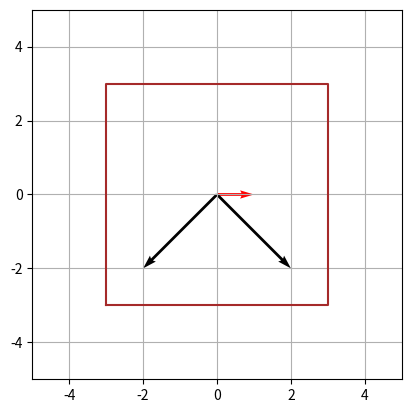

Here is the Python script that generated this plot:
# -*- coding: utf-8 -*-

import numpy as np
import matplotlib.pyplot as plt
import matplotlib.patches as patches

def rotZ(th):
    return np.array([
        [ np.cos(th), np.sin(th), 0.0],
        [-np.sin(th), np.cos(th), 0.0],
        [          0,          0, 1.0]
        ])

def tr(x,y):
    return np.array([
        [        1.0,          0,   x],
        [          0,        1.0,   y],
        [          0,          0, 1.0]
        ])

def scale(x,y):
    return np.array([
        [x,0,0],
        [0,y,0],
        [0,0,1]
        ])

def drawCircle(ax, x, y, r, color='black'):
    ax.add_patch(patches.Circle((x,y), radius=r, fill=False, color=color))
        
def drawLine(ax,x0,y0,x1,y1,color='blue'):
    ax.plot(np.array([x0,x1]),np.array([y0,y1]),color=color)

def drawBox(ax,w,h, x0=0, y0=0,color='brown'):
    x = [x0, x0 + w, x0 + w, x0, x0]
    y = [y0, y0, y0 + h, y0 + h, y0]
    ax.plot(x,y,color=color)
    

def drawPolyline(ax,poly,color='blue'):
    poly = poly.T
    poly = np.vstack((poly,poly[0,:]))
    for i in range(poly.shape[0]-1):
        drawLine(ax,poly[i,0],poly[i,1],poly[i+1,0],poly[i+1,1],color=color)



def plot_vector(ax, vec, color='r'):
    ax.quiver(0, 0, vec[0, 0], vec[1, 0], angles='xy', scale_units='xy', scale=1, color=color)

def draw_vectors(ax, mat):
    if mat.shape[0] != 3:
        raise ValueError("matrix must be (3, N)")
    N = mat.shape[1]
    X = np.zeros((1,N))
    Y = np.zeros((1,N))
    U = mat[0]  # x(N,)
    V = mat[1]  # y(N,)
    ax.quiver(X, Y, U, V, angles='xy', scale_units='xy', scale=1)


class BaseCord:
    def __init__(self, max_disp):
        self.n = np.array([[1,0,1]]).transpose()
        self.scale = 1.0
        # self.cont_size = 1.7
        # self.CONT_PITCH = self.cont_size * 1.3
        self.disp_width = 0
        self.disp_height = 2
        self.max_disp = max_disp
        
        self.cont = [] # np.shape()
        #self.cx = np.array([[1,0,1]]).transpose()
        
    def add(self,cont):
        self.cont.append(cont)
    
#    def mani(self,func):
#        for c in self
    
    def put(self,width):
        if width > self.max_disp[0]:
            self.scale = self.max_disp[0] / width
            print(self.scale)
        self.testv = self.testv * scale(self.scale,self.scale)
        print(self.testv)
        
    def disp(self,ax):
        for c in self.cont:
            draw_vectors(ax,c)
            #plot_vector(ax, c)
            
ww,hh = 6,6
bc = BaseCord((ww,hh))

fig, ax = plt.subplots()

# unit vector
plot_vector(ax, bc.n)

#ax.plot([0,bc.disp_width],[0,0])
#disp area

drawBox(ax, ww, hh, -ww/2.0,-hh/2.0)

# plot_vector(ax, np.array([[2,2,1]]).transpose())
# bc.add(np.array([[2,2,1]]).transpose())
# bc.add(np.array([[-2,2,1]]).transpose())

bc.add(np.array([[-2, 2],
                 [-2,-2],
                 [ 1, 1]
                 ]))
    

bc.disp(ax)

#bc.put(7)

PLOT_RANGE = 5
ax.set_aspect('equal', adjustable='box')
ax.set_xlim(-PLOT_RANGE, PLOT_RANGE)
ax.set_ylim(-PLOT_RANGE, PLOT_RANGE)
ax.grid(True)

plt.show()
